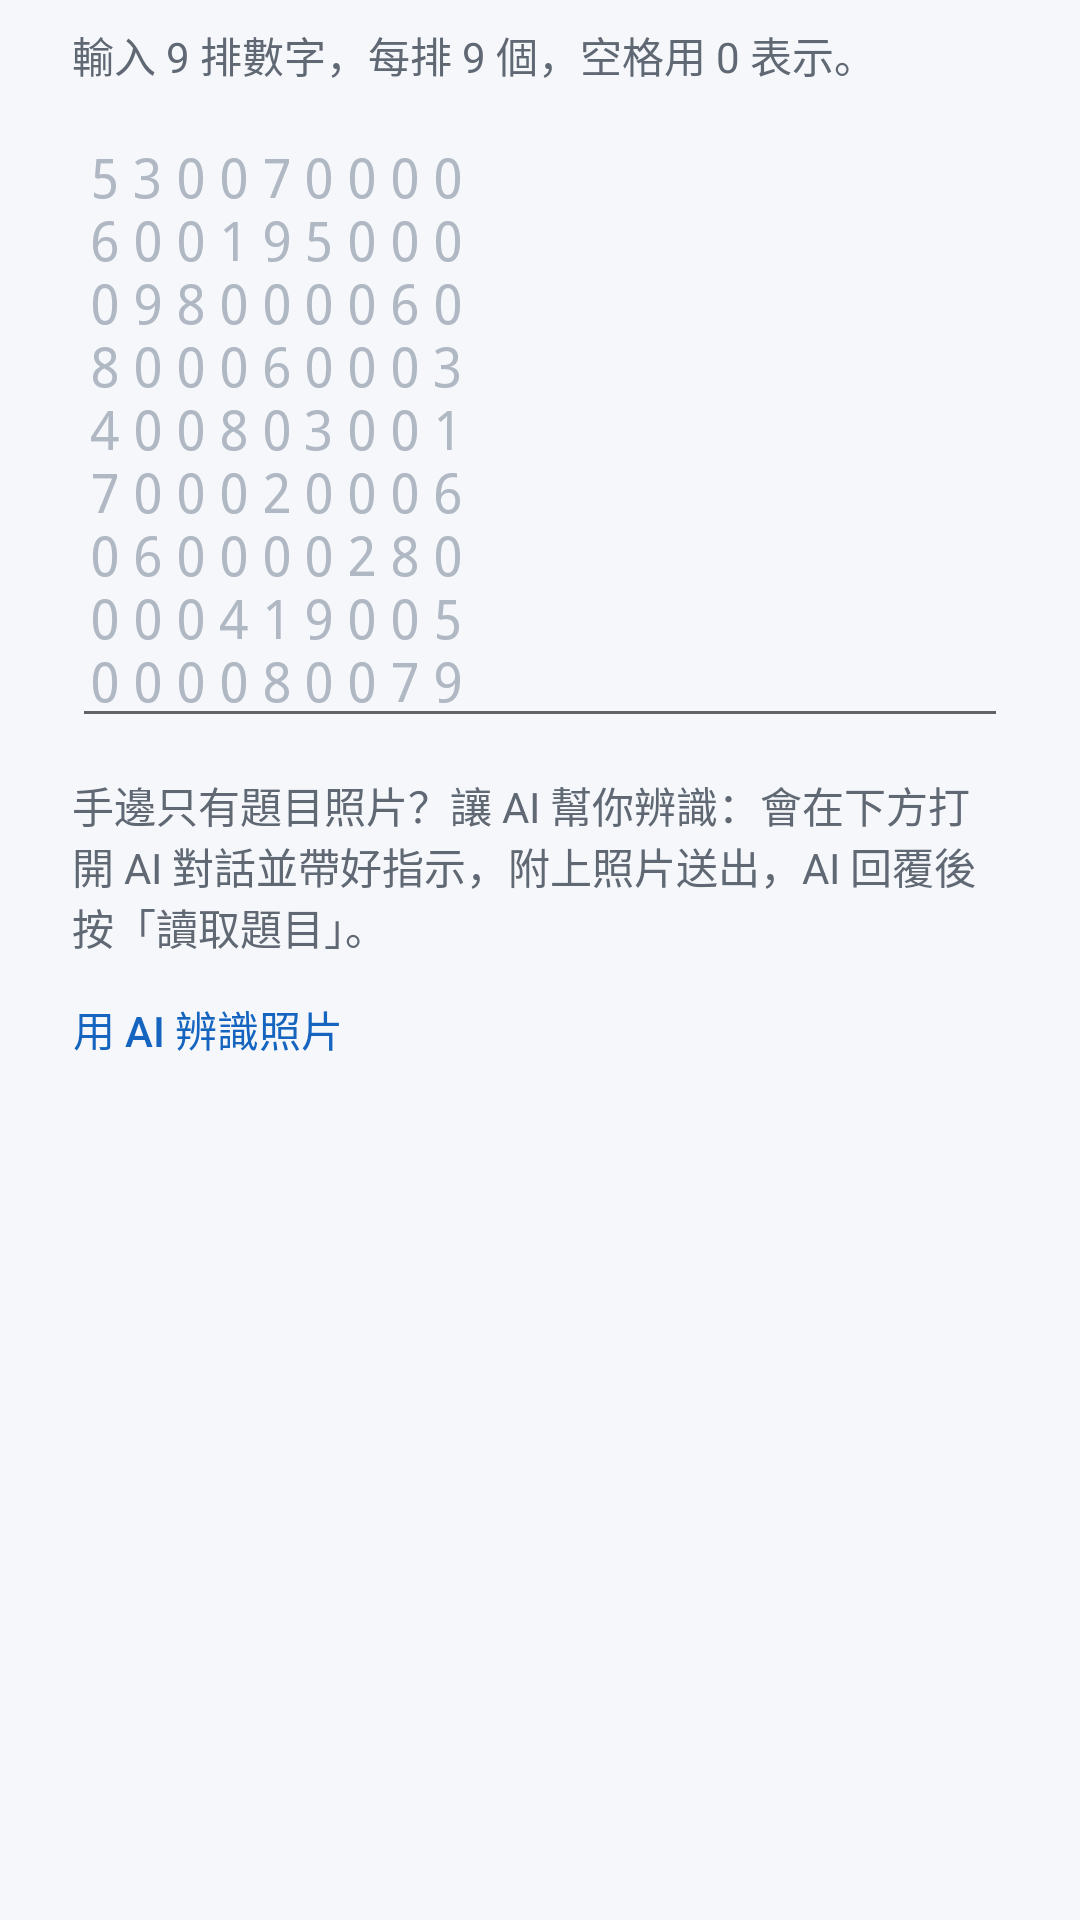

Layout XML and referenced resources for this Android screen:
<!-- AndroidManifest.xml: application theme Theme.Sudoku -->
<!-- res/layout/dialog_import.xml -->
<?xml version="1.0" encoding="utf-8"?>
<ScrollView xmlns:android="http://schemas.android.com/apk/res/android"
    android:layout_width="match_parent"
    android:layout_height="wrap_content">

    <LinearLayout
        android:layout_width="match_parent"
        android:layout_height="wrap_content"
        android:orientation="vertical"
        android:paddingStart="24dp"
        android:paddingTop="8dp"
        android:paddingEnd="24dp">

        <TextView
            android:layout_width="match_parent"
            android:layout_height="wrap_content"
            android:text="@string/import_instructions"
            android:textColor="@color/text_secondary"
            android:textSize="14sp" />

        <EditText
            android:id="@+id/editPuzzle"
            android:layout_width="match_parent"
            android:layout_height="wrap_content"
            android:layout_marginTop="8dp"
            android:gravity="top|start"
            android:hint="@string/import_example"
            android:importantForAutofill="no"
            android:inputType="textMultiLine|textNoSuggestions"
            android:letterSpacing="0.2"
            android:minLines="9"
            android:textColorHint="@color/line_thin"
            android:textSize="18sp"
            android:typeface="monospace" />

        <TextView
            android:id="@+id/txtImportError"
            android:layout_width="match_parent"
            android:layout_height="wrap_content"
            android:textColor="@color/digit_wrong"
            android:textSize="14sp"
            android:visibility="gone" />

        <TextView
            android:layout_width="match_parent"
            android:layout_height="wrap_content"
            android:layout_marginTop="12dp"
            android:text="@string/import_ai_tip"
            android:textColor="@color/text_secondary"
            android:textSize="14sp" />

        <Button
            android:id="@+id/btnImportAi"
            style="?android:attr/borderlessButtonStyle"
            android:layout_width="wrap_content"
            android:layout_height="wrap_content"
            android:layout_marginStart="-12dp"
            android:text="@string/import_ai"
            android:textColor="@color/accent" />
    </LinearLayout>
</ScrollView>
<!-- resources referenced by this layout -->
<resources>
  <color name="accent">#1565C0</color>
  <color name="digit_wrong">#D32F2F</color>
  <color name="line_thin">#B0B8C4</color>
  <color name="text_secondary">#5F6873</color>
  <string name="import_ai">用 AI 辨識照片</string>
  <string name="import_ai_tip">手邊只有題目照片？讓 AI 幫你辨識：會在下方打開 AI 對話並帶好指示，附上照片送出，AI 回覆後按「讀取題目」。</string>
  <string name="import_example">530070000\n600195000\n098000060\n800060003\n400803001\n700020006\n060000280\n000419005\n000080079</string>
  <string name="import_instructions">輸入 9 排數字，每排 9 個，空格用 0 表示。</string>
  <style name="Theme.Sudoku" parent="android:Theme.Material.Light.NoActionBar">
          <item name="android:colorAccent">@color/accent</item>
          <item name="android:windowBackground">@color/app_bg</item>
          <item name="android:statusBarColor">@color/app_bg</item>
          <item name="android:windowLightStatusBar">true</item>
      </style>
  <color name="app_bg">#F5F7FA</color>
</resources>
